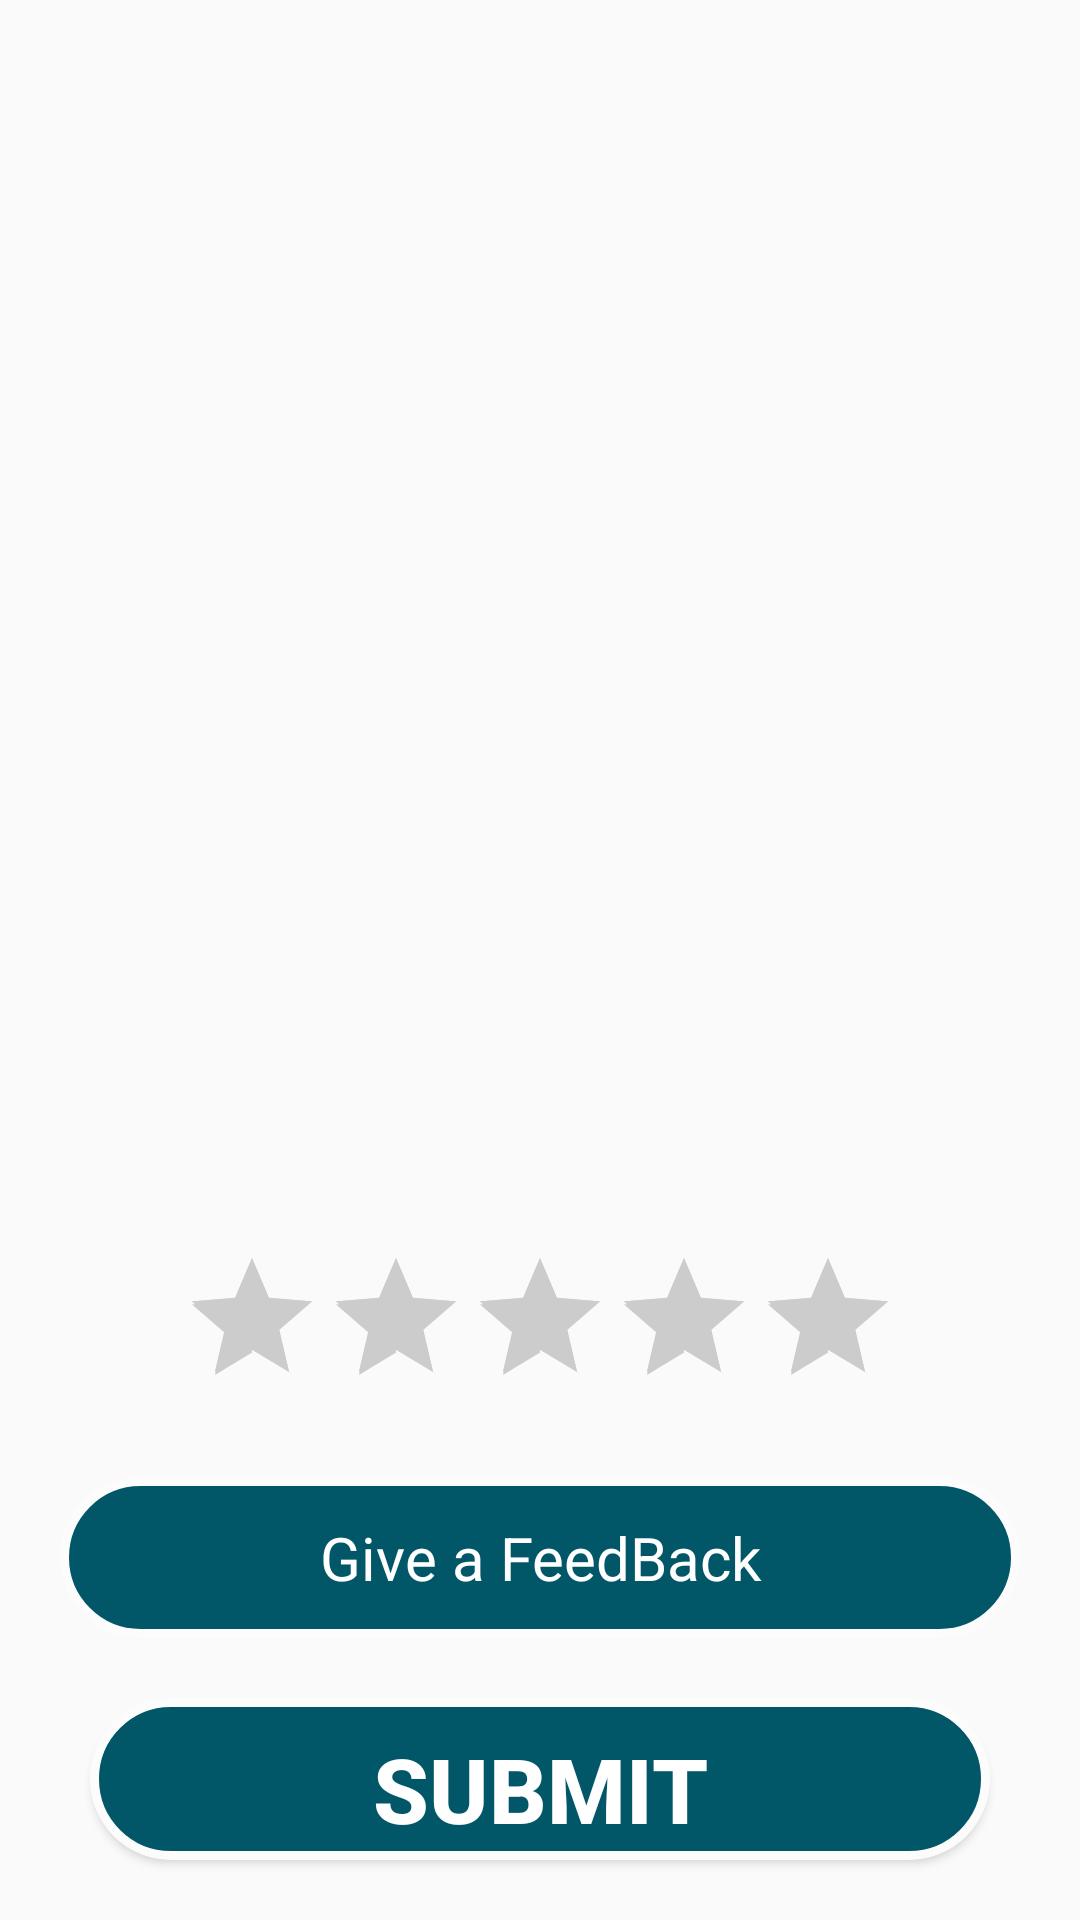

Reconstruct the res/layout file that produces this screen, plus the resources it refers to.
<!-- AndroidManifest.xml: application theme AppTheme -->
<!-- res/layout/activity_main.xml -->
<?xml version="1.0" encoding="utf-8"?>
<LinearLayout
    android:weightSum="3"
    android:orientation="vertical"
    xmlns:android="http://schemas.android.com/apk/res/android"
    xmlns:app="http://schemas.android.com/apk/res-auto"
    xmlns:tools="http://schemas.android.com/tools"
    android:layout_width="match_parent"
    android:layout_height="match_parent"
    tools:context=".MainActivity">

   <ImageView
       android:layout_weight="2"
       android:src="@drawable/bur"
       android:layout_width="match_parent"
       android:layout_height="200dp"/>

    <androidx.appcompat.widget.AppCompatRatingBar
        android:layout_marginHorizontal="40dp"
        android:numStars="5"
        android:rating="5"
       android:layout_gravity="center"
        android:id="@+id/ratingBar"
        android:layout_width="wrap_content"
        android:layout_height="wrap_content"/>
    <EditText
        android:layout_marginTop="20dp"
        android:layout_marginHorizontal="20dp"
        android:textColorHint="@android:color/white"
        android:textAlignment="center"
        android:background="@drawable/buttonbackground"
        android:layout_weight="0.5"
        android:textSize="20sp"
        android:id="@+id/message"
        android:hint="Give a FeedBack"
        android:layout_width="match_parent"
        android:layout_height="0dp"/>
    <Button
        android:layout_marginTop="20dp"
        android:layout_marginBottom="20dp"
        android:id="@+id/submit"
        android:background="@drawable/buttonbackground"
        android:layout_marginHorizontal="20dp"
        android:layout_weight="0.5"
        android:textSize="30sp"
        android:textStyle="bold"
        android:padding="10dp"
        android:layout_gravity="center"
        android:text="SUBMIT"
        android:textColor="@android:color/white"
        android:layout_width="300dp"
        android:layout_height="0dp"/>

</LinearLayout>
<!-- resources referenced by this layout -->
<resources>
  <!-- drawable buttonbackground (drawable) -->
  <?xml version="1.0" encoding="utf-8"?>
  <shape xmlns:android="http://schemas.android.com/apk/res/android" android:shape="rectangle" >
      <corners
          android:topLeftRadius="35dp"
          android:topRightRadius="35dp"
          android:bottomLeftRadius="35dp"
          android:bottomRightRadius="35dp"
          />
      <solid
          android:color="#015668"
          />
      <padding
          android:left="0dp"
          android:top="0dp"
          android:right="0dp"
          android:bottom="0dp"
          />
      <size
          android:width="270dp"
          android:height="60dp"
          />
      <stroke
          android:width="3dp"
          android:color="#FCFCFC"
          />
  </shape>
  <style name="AppTheme" parent="Theme.AppCompat.Light.NoActionBar">
          
          <item name="colorPrimary">@color/colorPrimary</item>
          <item name="colorPrimaryDark">@color/colorPrimaryDark</item>
          <item name="colorAccent">#cccccc</item>
      </style>
  <!-- not gathered from this repository: default colours our renderer supplied (Android Studio template values) -->
  <color name="colorPrimary">#FF6200EE</color>
  <color name="colorPrimaryDark">#FF3700B3</color>
</resources>
